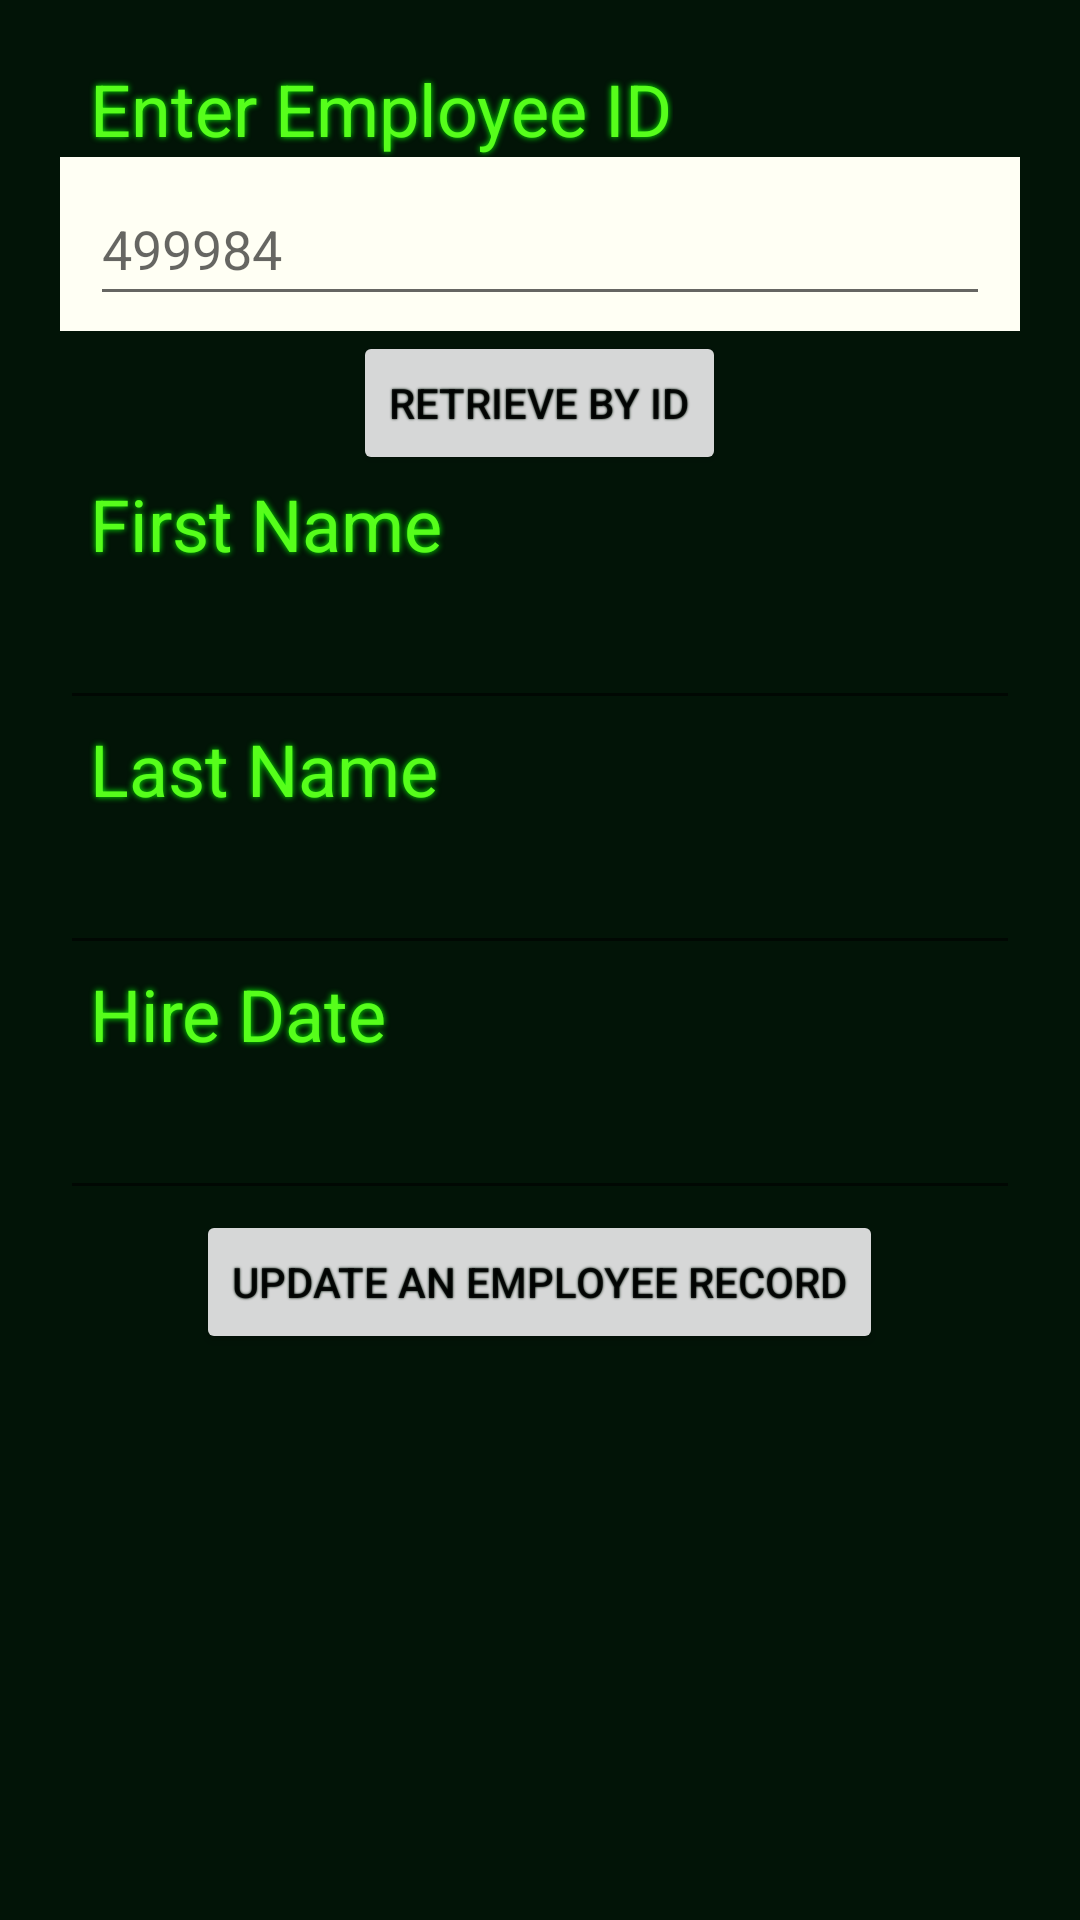

Produce the Android XML layout that renders to this screen, including the resource entries it uses.
<!-- AndroidManifest.xml: application theme Theme.employee_resolution -->
<!-- res/layout/activity_update.xml -->
<?xml version="1.0" encoding="utf-8"?>
<LinearLayout xmlns:android="http://schemas.android.com/apk/res/android"
    xmlns:app="http://schemas.android.com/apk/res-auto"
    xmlns:tools="http://schemas.android.com/tools"
    android:layout_width="match_parent"
    android:layout_height="match_parent"
    android:orientation="vertical"
    android:paddingStart="20dp"
    android:paddingTop="20dp"
    android:paddingHorizontal="20dp"
    android:background="@color/background_green"
    tools:context=".UpdateActivity">

    <TextView
        android:layout_width="wrap_content"
        android:layout_height="wrap_content"
        android:text="@string/sensor_num"
        style="@style/Text"/>
    <FrameLayout
        android:layout_width="match_parent"
        android:layout_height="wrap_content"
        android:paddingHorizontal="10dp"
        android:paddingVertical="5dp"
        android:background="@color/offwhite">
        <EditText
            android:id="@+id/empToRetrieve"
            android:layout_width="match_parent"
            android:layout_height="wrap_content"
            android:ems="15"
            android:hint="499984"
            android:importantForAutofill="no"
            android:inputType="text"
            android:minHeight="48dp" />
    </FrameLayout>
    <Button
        android:id="@+id/retrieveData"
        android:layout_width="wrap_content"
        android:layout_height="wrap_content"
        android:layout_gravity="center"
        android:onClick="retrieveData"
        android:text="@string/retrieve_button"
        android:shadowColor="@color/background_green"
        android:shadowRadius="1.5"/>
    <TextView
        android:text="@string/first"
        style="@style/Text"/>
    <EditText
        android:id="@+id/edit_first"
        style="@style/Text"
        android:ems="15"
        android:inputType="text"
        />
    <TextView
        android:text="@string/last"
        style="@style/Text"/>
    <EditText
        android:id="@+id/edit_last"
        style="@style/Text"
        android:ems="15"
        android:inputType="text"
        />
    <TextView
        android:text="@string/hire"
        style="@style/Text"/>
    <EditText
        android:id="@+id/edit_hire"
        style="@style/Text"
        android:ems="15"
        android:inputType="text"
        />
    <Button
        android:id="@+id/update_button"
        android:layout_width="wrap_content"
        android:layout_height="wrap_content"
        android:layout_gravity="center"
        android:onClick="updateData"
        android:shadowColor="@color/background_green"
        android:shadowRadius="1.5"
        android:text="@string/update"/>
    <TextView
        android:id="@+id/updateStatus"
        style="@style/Text"
        />
</LinearLayout>
<!-- resources referenced by this layout -->
<resources>
  <color name="background_green">#021407</color>
  <color name="offwhite">#FFFFF4</color>
  <string name="first">First Name</string>
  <string name="hire">Hire Date</string>
  <string name="last">Last Name</string>
  <string name="retrieve_button">Retrieve by ID</string>
  <string name="sensor_num">Enter Employee ID</string>
  <string name="update">Update an Employee Record</string>
  <style name="Text">
          <item name="android:layout_width">match_parent</item>
          <item name="android:layout_height">wrap_content</item>
          <item name="android:shadowColor">@color/Green_primary</item>
          <item name="android:textColor">@color/Green_highlight</item>
          <item name="android:shadowRadius">5</item>
          <item name="android:textSize">24sp</item>
          <item name="android:paddingLeft">10dp</item>
      </style>
  <style name="Theme.employee_resolution" parent="Theme.MaterialComponents.DayNight.DarkActionBar">
          
          <item name="colorPrimary">@color/Green_primary</item>
          <item name="colorPrimaryVariant">@color/Green_highlight</item>
          <item name="colorOnPrimary">@color/fade_green</item>
          
          <item name="colorSecondary">@color/purple_200</item>
          <item name="colorSecondaryVariant">@color/purple_500</item>
          <item name="colorOnSecondary">@color/fade_green</item>
          
          <item name="android:statusBarColor">?attr/colorPrimaryVariant</item>
          
      </style>
  <color name="Green_primary">#07FB01</color>
  <color name="Green_highlight">#56FE1B</color>
  <color name="fade_green">#064C30</color>
  <color name="purple_200">#FFBB86FC</color>
  <color name="purple_500">#FF6200EE</color>
</resources>
